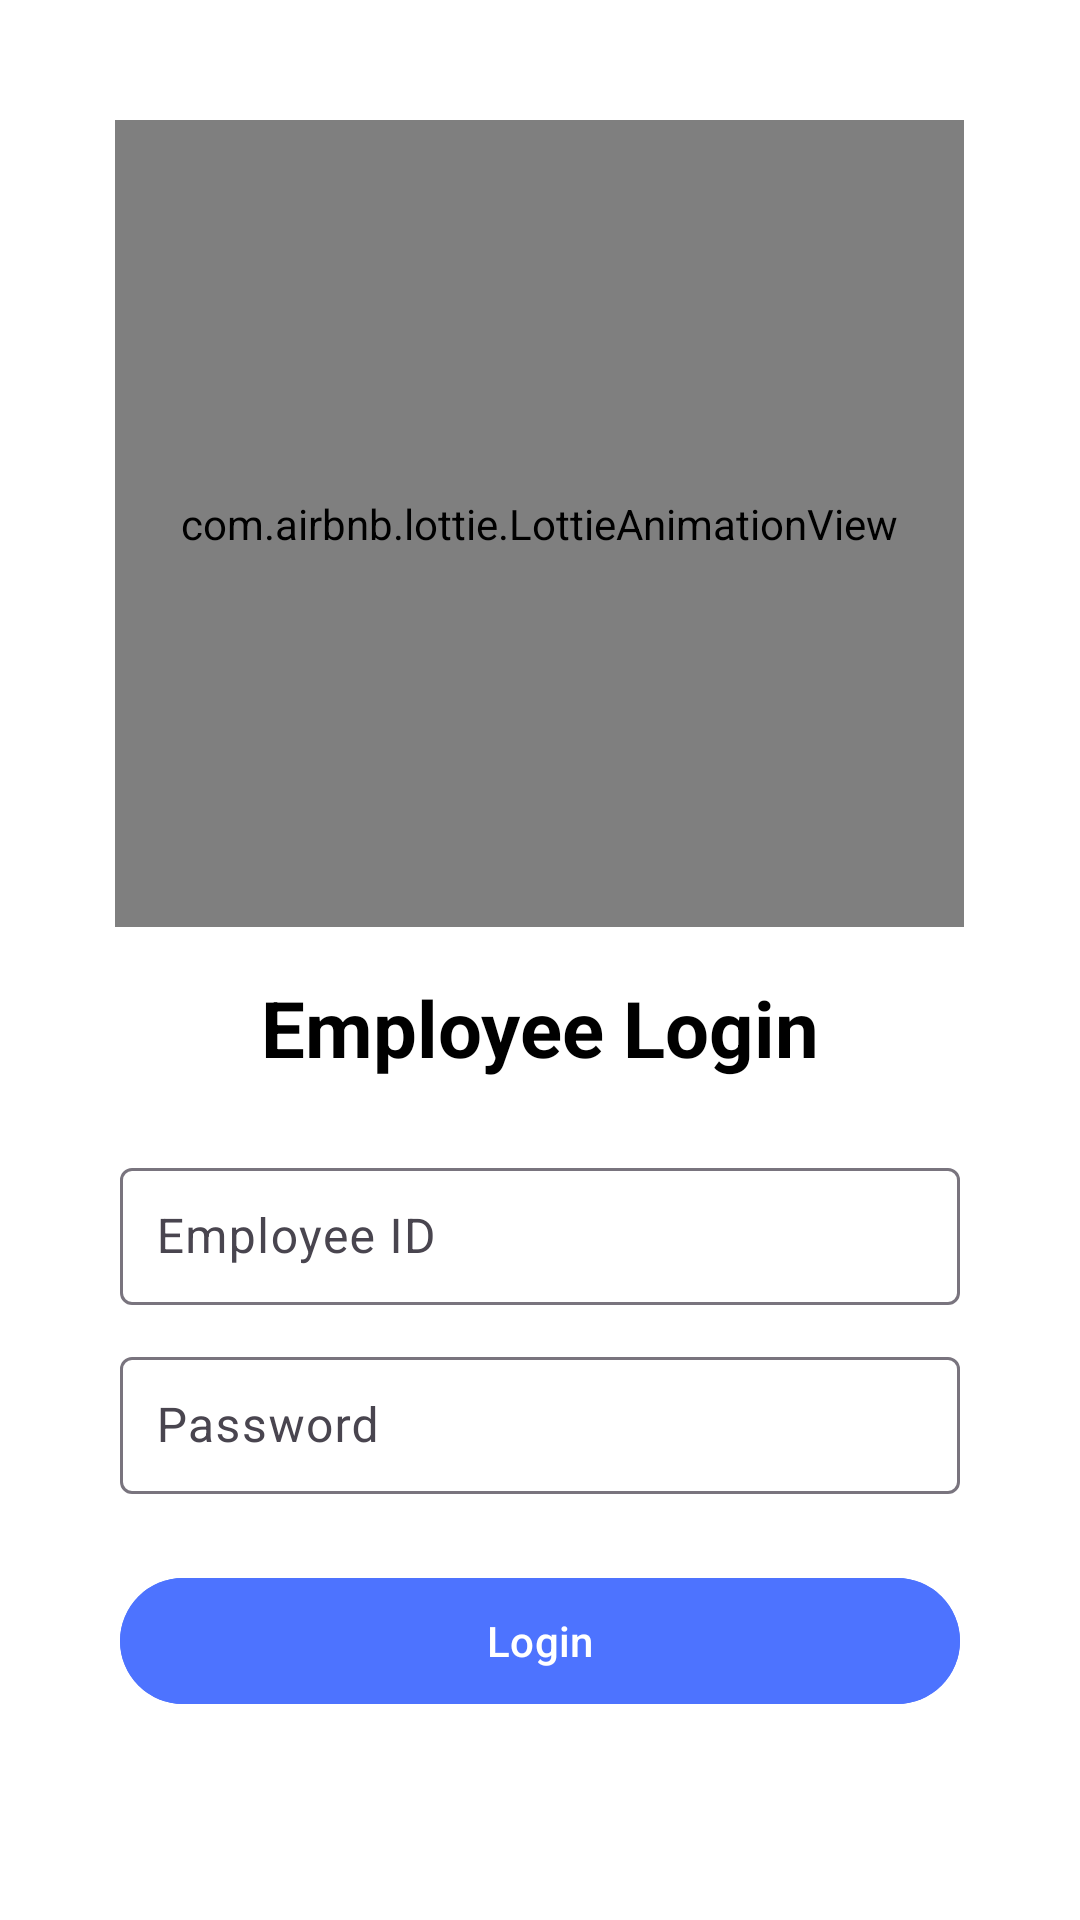

Produce the Android XML layout that renders to this screen, including the resource entries it uses.
<!-- AndroidManifest.xml: application theme Theme.Empapp -->
<!-- res/layout/activity_employee_login.xml -->
<?xml version="1.0" encoding="utf-8"?>
<RelativeLayout xmlns:android="http://schemas.android.com/apk/res/android"
    xmlns:app="http://schemas.android.com/apk/res-auto"
    android:layout_width="match_parent"
    android:layout_height="match_parent"
    android:background="@android:color/white"
    android:padding="16dp">

    
    <com.airbnb.lottie.LottieAnimationView
        android:id="@+id/employeeLoginAnimationView"
        android:layout_width="283dp"
        android:layout_height="269dp"
        android:layout_centerHorizontal="true"
        android:layout_marginTop="24dp"
        app:lottie_autoPlay="true"
        app:lottie_loop="true"
        app:lottie_rawRes="@raw/emp_login" />

    
    <TextView
        android:id="@+id/tvEmployeeLoginTitle"
        android:layout_width="wrap_content"
        android:layout_height="wrap_content"
        android:layout_below="@id/employeeLoginAnimationView"
        android:layout_centerHorizontal="true"
        android:layout_marginTop="16dp"
        android:text="Employee Login"
        android:textSize="26sp"
        android:textColor="@android:color/black"
        android:textStyle="bold" />

    
    <com.google.android.material.textfield.TextInputLayout
        android:id="@+id/employeeIdInputLayout"
        android:layout_width="match_parent"
        android:layout_height="wrap_content"
        android:layout_below="@id/tvEmployeeLoginTitle"
        android:layout_marginHorizontal="24dp"
        android:layout_marginTop="24dp">

        <com.google.android.material.textfield.TextInputEditText
            android:id="@+id/etEmployeeId"
            android:layout_width="match_parent"
            android:layout_height="wrap_content"
            android:hint="Employee ID"
            android:inputType="text"
            android:padding="12dp" />
    </com.google.android.material.textfield.TextInputLayout>

    
    <com.google.android.material.textfield.TextInputLayout
        android:id="@+id/employeePasswordInputLayout"
        android:layout_width="match_parent"
        android:layout_height="wrap_content"
        android:layout_below="@id/employeeIdInputLayout"
        android:layout_marginHorizontal="24dp"
        android:layout_marginTop="12dp">

        <com.google.android.material.textfield.TextInputEditText
            android:id="@+id/etEmployeePassword"
            android:layout_width="match_parent"
            android:layout_height="wrap_content"
            android:hint="Password"
            android:inputType="textPassword"
            android:padding="12dp" />
    </com.google.android.material.textfield.TextInputLayout>

    
    <com.google.android.material.button.MaterialButton
        android:id="@+id/btnEmployeeLogin"
        android:layout_width="match_parent"
        android:layout_height="50dp"
        android:layout_below="@id/employeePasswordInputLayout"
        android:layout_marginHorizontal="24dp"
        android:layout_marginTop="24dp"
        android:backgroundTint="@color/purple_500"
        android:text="Login"
        android:textColor="@android:color/white"
        android:textAllCaps="false" />

</RelativeLayout>
<!-- resources referenced by this layout -->
<resources>
  <color name="purple_500">#4D73FF</color>
  <style name="Theme.Empapp" parent="Base.Theme.Empapp" />
  <style name="Base.Theme.Empapp" parent="Theme.Material3.DayNight.NoActionBar">
          
          
      </style>
</resources>
